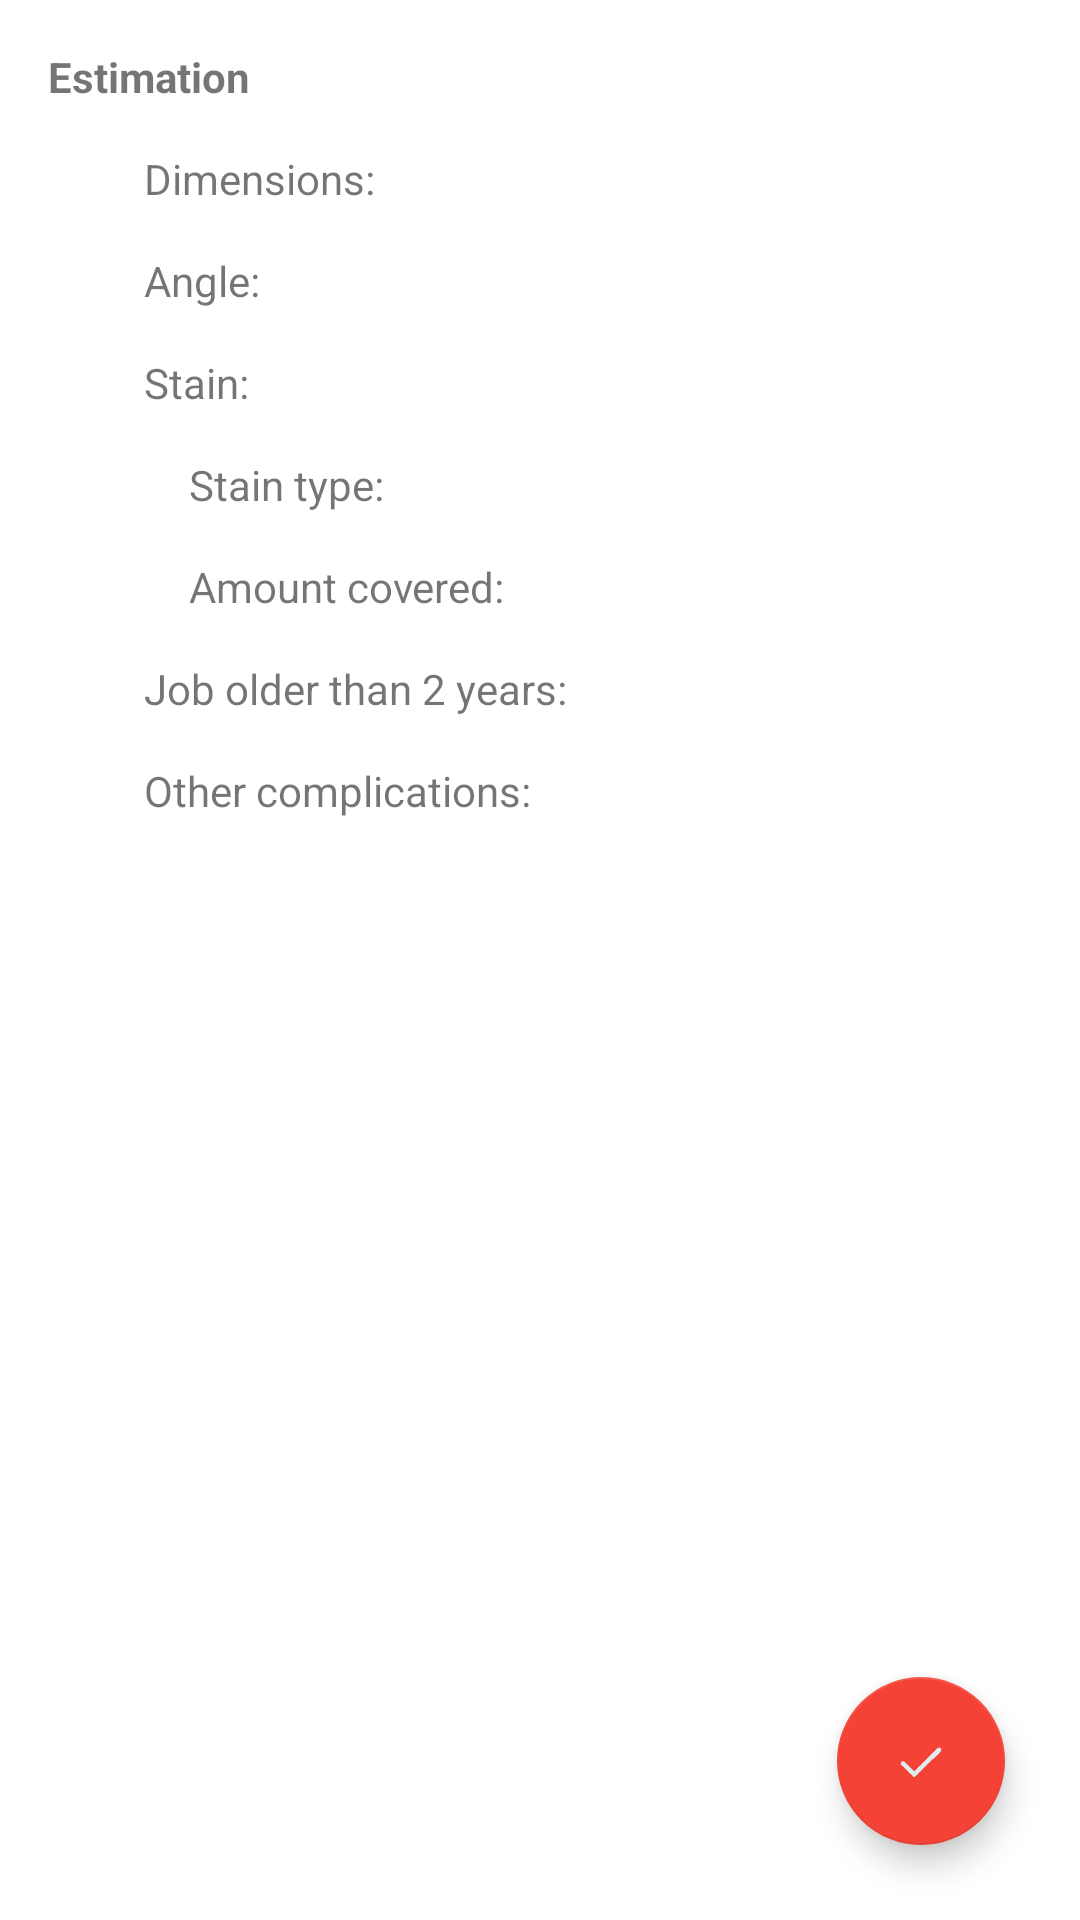

Android layout source for this screen:
<!-- AndroidManifest.xml: application theme AppTheme -->
<!-- res/layout/activity_cleaning_sealing_estimation.xml -->
<?xml version="1.0" encoding="utf-8"?>
<android.support.v4.widget.DrawerLayout xmlns:android="http://schemas.android.com/apk/res/android"

    xmlns:tools="http://schemas.android.com/tools"
    xmlns:app="http://schemas.android.com/apk/res-auto"
    android:id="@+id/drawer_layout"
    android:layout_width="match_parent"
    android:layout_height="match_parent"
    tools:context="com.oep.interlock_app.Wall_Rebuilding">

    
    <RelativeLayout
        android:layout_width="match_parent"
        android:layout_height="match_parent"
        tools:context=".MainActivity"
        android:background="#ffffffff">

        

        <TextView
            android:layout_width="wrap_content"
            android:layout_height="wrap_content"
            android:text="@string/estimation_title"
            android:textStyle="bold"
            android:id="@+id/headlineTextView"
            android:layout_marginLeft="16dp"
            android:layout_marginTop="16dp"/>

        <ScrollView
            android:layout_width="match_parent"
            android:layout_height="wrap_content"
            android:layout_below="@+id/headlineTextView"
            android:layout_above="@+id/home_FAB"
            android:layout_marginTop="15dp"
            android:layout_marginStart="48dp"
            android:layout_marginLeft="48dp"
            android:layout_marginEnd="16dp"
            android:layout_marginRight="16dp"
            android:id="@+id/scroll_view">

            <RelativeLayout
                android:layout_width="match_parent"
                android:layout_height="wrap_content">

                <TextView
                    android:id="@+id/dimensions_title"
                    android:layout_width="wrap_content"
                    android:layout_height="wrap_content"
                    android:text="Dimensions:" />

                <TextView
                    android:id="@+id/angle_title"
                    android:layout_width="wrap_content"
                    android:layout_height="wrap_content"
                    android:layout_below="@+id/dimensions_title"
                    android:layout_marginTop="15dp"
                    android:text="Angle:" />

                <TextView
                    android:id="@+id/stain_title"
                    android:layout_width="wrap_content"
                    android:layout_height="wrap_content"
                    android:layout_below="@+id/angle_title"
                    android:layout_marginTop="15dp"
                    android:text="Stain:" />

                <TextView
                    android:id="@+id/stain_type_title"
                    android:layout_width="wrap_content"
                    android:layout_height="wrap_content"
                    android:layout_below="@+id/stain_title"
                    android:layout_marginTop="15dp"
                    android:layout_marginLeft="15dp"
                    android:layout_marginStart="15dp"
                    android:text="Stain type:" />

                <TextView
                    android:id="@+id/stain_percent_title"
                    android:layout_width="wrap_content"
                    android:layout_height="wrap_content"
                    android:text="Amount covered:"
                    android:layout_marginTop="15dp"
                    android:layout_below="@+id/stain_type_title"
                    android:layout_marginLeft="15dp"
                    android:layout_marginStart="15dp"/>

                <TextView
                    android:id="@+id/age_title"
                    android:layout_width="wrap_content"
                    android:layout_height="wrap_content"
                    android:layout_below="@+id/stain_percent_title"
                    android:layout_marginTop="15dp"
                    android:text="Job older than 2 years:" />

                <TextView
                    android:id="@+id/comp_title"
                    android:layout_width="wrap_content"
                    android:layout_height="wrap_content"
                    android:layout_below="@+id/age_title"
                    android:layout_marginTop="15dp"
                    android:text="Other complications:" />

                <TextView
                    android:id="@+id/dimensions_out"
                    android:layout_marginRight="10dp"
                    android:layout_marginEnd="10dp"
                    android:layout_width="wrap_content"
                    android:layout_height="wrap_content"
                    android:layout_alignTop="@+id/dimensions_title"
                    android:layout_alignParentEnd="true"
                    android:layout_alignParentRight="true"/>

                <TextView
                    android:id="@+id/angle_out"
                    android:layout_marginRight="10dp"
                    android:layout_marginEnd="10dp"
                    android:layout_width="wrap_content"
                    android:layout_height="wrap_content"
                    android:layout_alignParentEnd="true"
                    android:layout_alignParentRight="true"
                    android:layout_alignTop="@+id/angle_title" />

                <TextView
                    android:id="@+id/stain_out"
                    android:layout_marginRight="10dp"
                    android:layout_marginEnd="10dp"
                    android:layout_width="wrap_content"
                    android:layout_height="wrap_content"
                    android:layout_alignParentEnd="true"
                    android:layout_alignParentRight="true"
                    android:layout_alignTop="@+id/stain_title" />

                <TextView
                    android:id="@+id/stain_type_out"
                    android:layout_marginRight="10dp"
                    android:layout_marginEnd="10dp"
                    android:layout_width="wrap_content"
                    android:layout_height="wrap_content"
                    android:layout_alignParentEnd="true"
                    android:layout_alignParentRight="true"
                    android:layout_alignTop="@+id/stain_type_title" />

                <TextView
                    android:id="@+id/stain_percent_out"
                    android:layout_marginRight="10dp"
                    android:layout_marginEnd="10dp"
                    android:layout_width="wrap_content"
                    android:layout_height="wrap_content"
                    android:layout_alignTop="@+id/stain_percent_title"
                    android:layout_alignParentEnd="true"
                    android:layout_alignParentRight="true" />

                <TextView
                    android:id="@+id/age_out"
                    android:layout_marginRight="10dp"
                    android:layout_marginEnd="10dp"
                    android:layout_width="wrap_content"
                    android:layout_height="wrap_content"
                    android:layout_alignTop="@+id/age_title"
                    android:layout_alignParentEnd="true"
                    android:layout_alignParentRight="true"/>

                <TextView
                    android:id="@+id/comp_out"
                    android:layout_marginRight="10dp"
                    android:layout_marginEnd="10dp"
                    android:layout_width="wrap_content"
                    android:layout_height="wrap_content"
                    android:layout_alignParentEnd="true"
                    android:layout_alignParentRight="true"
                    android:layout_alignTop="@+id/comp_title" />

            </RelativeLayout>
        </ScrollView>

        <android.support.design.widget.FloatingActionButton
            android:id="@+id/home_FAB"
            android:layout_width="wrap_content"
            android:layout_height="wrap_content"
            android:clickable="true"
            app:fabSize="normal"
            app:srcCompat="@drawable/check_mark"
            android:onClick="fabClicked"
            android:layout_alignParentBottom="true"
            android:layout_alignParentRight="true"
            android:layout_alignParentEnd="true"
            android:layout_margin="25dp"/>

        

    </RelativeLayout>

    
    <ListView
        android:id="@+id/navList"
        android:layout_width="200dp"
        android:layout_height="match_parent"
        android:layout_gravity="left|start"
        android:background="#ffeeeeee"/>

</android.support.v4.widget.DrawerLayout>
<!-- resources referenced by this layout -->
<resources>
  <!-- drawable check_mark: png bitmap (drawable, 1244 bytes) -->
  <string name="estimation_title">Estimation</string>
  <style name="AppTheme" parent="Theme.AppCompat.Light.DarkActionBar">
          
          <item name="colorPrimary">@color/colorPrimary</item>
          <item name="colorPrimaryDark">@color/colorPrimaryDark</item>
          <item name="colorAccent">@color/colorAccent</item>
      </style>
  <color name="colorPrimary">#b5837d</color>
  <color name="colorPrimaryDark">#8e5e59</color>
  <color name="colorAccent">#F44336</color>
</resources>
